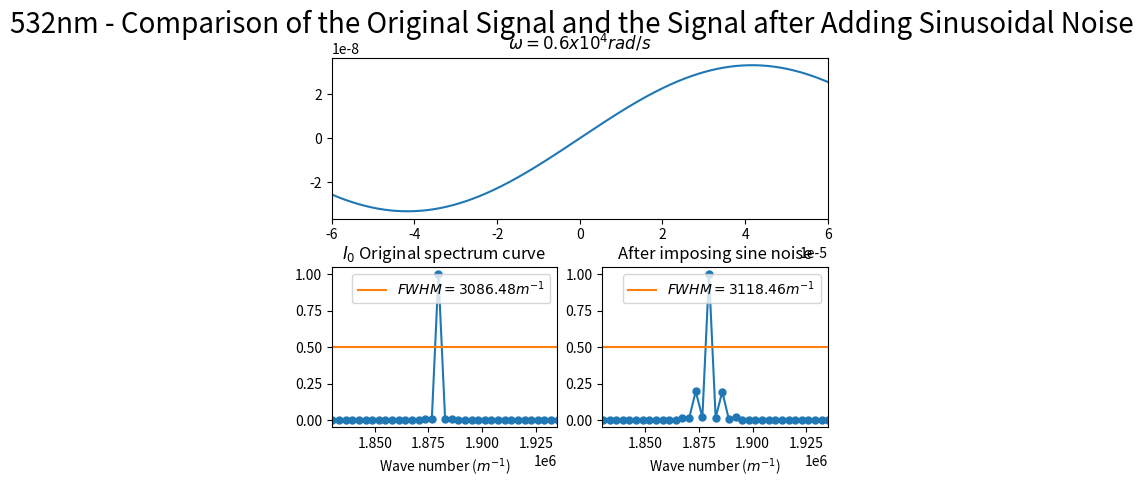
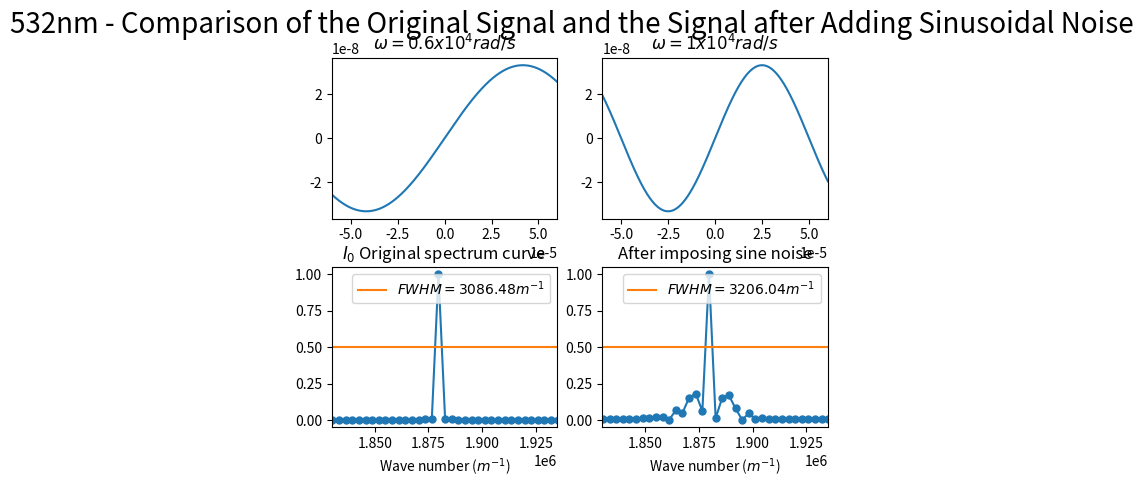
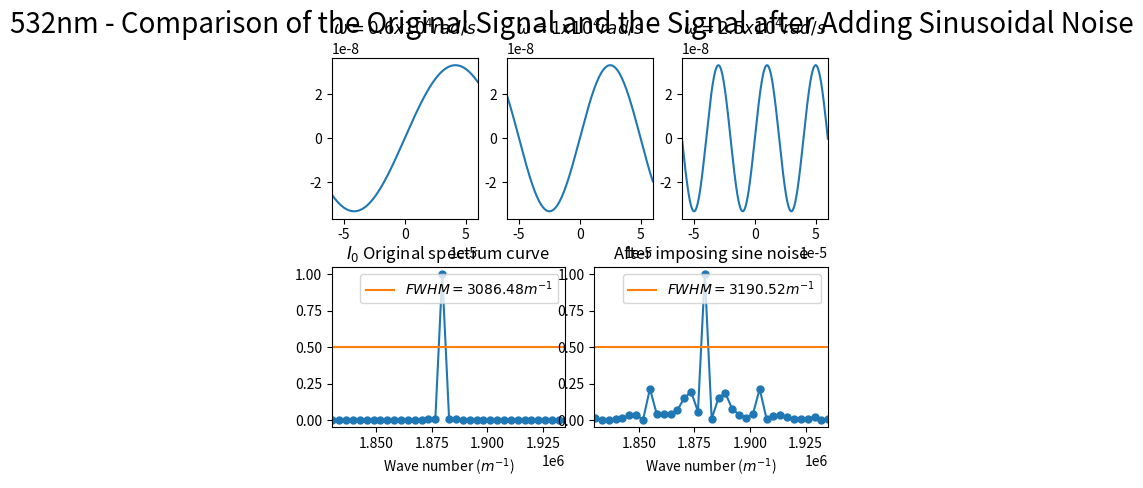
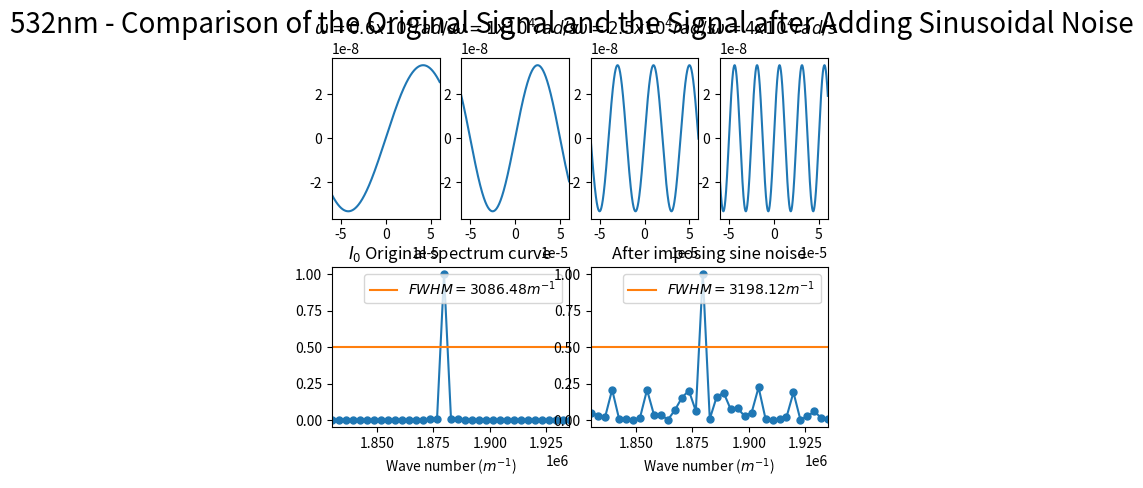
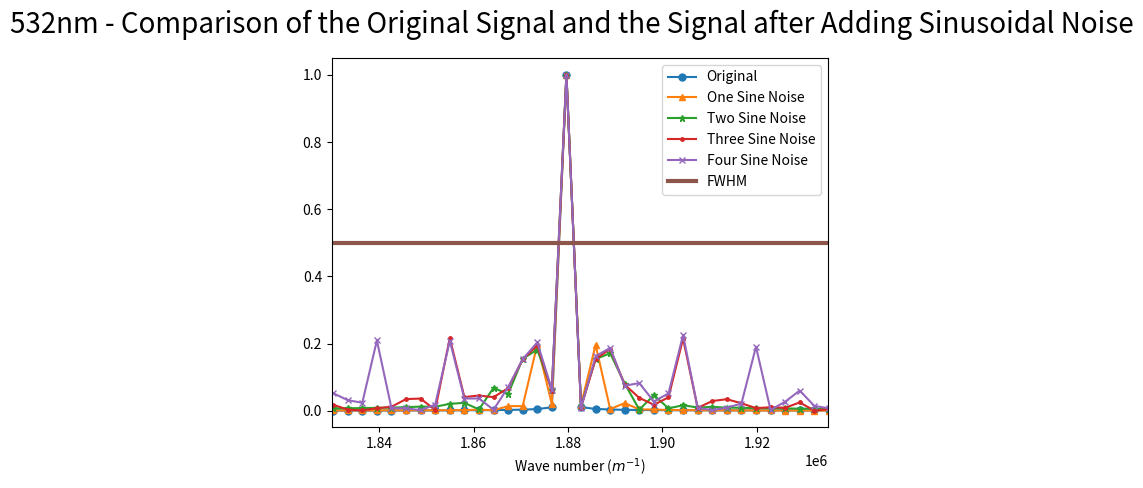

The script that saved these images, in order:
import numpy as np
import matplotlib.pyplot as plt
from scipy.fftpack import fft
from pylab import *
import matplotlib.gridspec as gridspec

##########################################################################
# 本程序模拟有限扫描长度误差误差影响下的傅里叶变换光谱测量系统的光谱测量曲线
# 程序具体参数如下：
#   - 采样间隔选取 79.1nm
#   - 干涉图波长选取 532nm
#   - 干涉图采样点数选取 2^12（该点数下仿真图像最佳）
#   - 本实验只叠加一种噪声---正弦噪声
#       - 频率分别为0.6*10^4, 1*10^4, 2*10^4与4*10^4 rad/s
#   - 实验目的在于模拟不同周期的正弦噪声同时叠加后对信号的影响
#   - 分别叠加2种、3种与4种噪声
##########################################################################

def GetFFT(I0, Iw0, n0):
    Y0 = 2*abs(fft(I0,n0))
    Y0_max = max(Y0);
    Y0 = Y0/Y0_max
    Y0 = Y0[:int(n0/2)]

    Yw0 = 2*abs(fft(Iw0,n0))
    Yw0_max = max(Yw0);
    Yw0 = Yw0/Yw0_max
    Yw0 = Yw0[:int(n0/2)]
    return Y0, Yw0

# 波长为532nm
laimda0 = 532*10**(-9)
# 79.1nm的采样间隔 
i = 79.1*10**(-9)
# 中心点的采样频
sigma0 = 1/laimda0
p1 = (-1)*(2**11)*79.1*10**(-9)
# 2**n个点 
p2 = (2**11-1)*79.1*10**(-9)
# 无补零 
x0 = np.arange(p1, p2, i)
n0 = n1 = 2**(int(np.log2(len(x0)))+1)
print("n0 length = %d" %n0)

######################################################
#  此部分为叠加正弦噪声
######################################################
noise_sin1 = laimda0/16*np.sin(2*np.pi*(0.6*10**4)*x0)
noise_sin2 = laimda0/16*np.sin(2*np.pi*(1*10**4)*x0)
noise_sin3 = laimda0/16*np.sin(2*np.pi*(2.5*10**4)*x0)
noise_sin4 = laimda0/16*np.sin(2*np.pi*(4*10**4)*x0)

I0 = np.cos(2*np.pi*sigma0*x0)

I_sin_all_1 = np.cos(2*np.pi*sigma0*(x0 + noise_sin1))
I_sin_all_2 = np.cos(2*np.pi*sigma0*(x0 + noise_sin1 + noise_sin2))
I_sin_all_3 = np.cos(2*np.pi*sigma0*(x0 + noise_sin1 + noise_sin2 + noise_sin3))
I_sin_all_4 = np.cos(2*np.pi*sigma0*(x0 + noise_sin1 + noise_sin2 + noise_sin3 + noise_sin4))

Y0, Y_sine_all_1 = GetFFT(I0, I_sin_all_1, n0)
Y0, Y_sine_all_2 = GetFFT(I0, I_sin_all_2, n0)
Y0, Y_sine_all_3 = GetFFT(I0, I_sin_all_3, n0)
Y0, Y_sine_all_4 = GetFFT(I0, I_sin_all_4, n0)

# 设置频谱图的横坐标
fs_0 = 1/i*np.arange(n0/2)/n0

best_Y0_average_range = 0.5*np.ones((Y0.size, 1))

#########################################################
# 只叠加一种波
#########################################################
figure(1)
gs = gridspec.GridSpec(2, 4)
gs.update(wspace=0.5, hspace=0.3)

subplot(gs[0, :4])
sin1, = plt.plot(x0, noise_sin1)
plt.title("$\omega=0.6x10^4 rad/s$")
plt.xlim(-0.00006, 0.00006)

subplot(gs[1, 0:2])
plt.plot(fs_0, Y0, marker='o', ms=5)
FWHM_original, = plt.plot(fs_0,best_Y0_average_range)
plt.title("$I_0$ Original spectrum curve")
plt.legend(handles=[FWHM_original],labels=['$FWHM = 3086.48 m^{-1}$'], loc='upper right')
plt.xlim(1.83*(10**6), 1.935*(10**6))# plt.xlim(1.866*(10**6), 1.8939*(10**6))
plt.xlabel('Wave number ($m^{-1}$)')

subplot(gs[1, 2:4])
plt.plot(fs_0, Y_sine_all_1, marker='o', ms=5)
FWHM_sine_1, = plt.plot(fs_0,best_Y0_average_range)
plt.title("After imposing sine noise")
plt.legend(handles=[FWHM_sine_1],labels=['$FWHM = 3118.46 m^{-1}$'], loc='upper right')
plt.xlim(1.83*(10**6), 1.935*(10**6))# plt.xlim(1.866*(10**6), 1.8939*(10**6))
plt.xlabel('Wave number ($m^{-1}$)')

plt.suptitle("532nm - Comparison of the Original Signal and the Signal after Adding Sinusoidal Noise", fontsize = 20)

#########################################################
# 同时叠加两种波
#########################################################
figure(2)
gs = gridspec.GridSpec(2, 4)
gs.update(wspace=0.5, hspace=0.3)

subplot(gs[0, :2])
sin1, = plt.plot(x0, noise_sin1)
plt.title("$\omega=0.6x10^4 rad/s$")
plt.xlim(-0.00006, 0.00006)

subplot(gs[0, 2:4])
sin2, = plt.plot(x0, noise_sin2)
plt.title("$\omega=1x10^4 rad/s$")
plt.xlim(-0.00006, 0.00006)

subplot(gs[1, 0:2])
plt.plot(fs_0, Y0, marker='o', ms=5)
FWHM_original, = plt.plot(fs_0,best_Y0_average_range)
plt.title("$I_0$ Original spectrum curve")
plt.legend(handles=[FWHM_original],labels=['$FWHM = 3086.48 m^{-1}$'], loc='upper right')
plt.xlim(1.83*(10**6), 1.935*(10**6))# plt.xlim(1.866*(10**6), 1.8939*(10**6))
plt.xlabel('Wave number ($m^{-1}$)')

subplot(gs[1, 2:4])
plt.plot(fs_0, Y_sine_all_2, marker='o', ms=5)
FWHM_sine_2, = plt.plot(fs_0,best_Y0_average_range)
plt.title("After imposing sine noise")
plt.legend(handles=[FWHM_sine_2],labels=['$FWHM = 3206.04 m^{-1}$'], loc='upper right')
plt.xlim(1.83*(10**6), 1.935*(10**6))# plt.xlim(1.866*(10**6), 1.8939*(10**6))
plt.xlabel('Wave number ($m^{-1}$)')

plt.suptitle("532nm - Comparison of the Original Signal and the Signal after Adding Sinusoidal Noise", fontsize = 20)


#########################################################
# 同时叠加三种波
#########################################################
figure(3)
gs = gridspec.GridSpec(2, 6)
gs.update(wspace=0.5, hspace=0.3)

subplot(gs[0, :2])
sin1, = plt.plot(x0, noise_sin1)
plt.title("$\omega=0.6x10^4 rad/s$")
plt.xlim(-0.00006, 0.00006)

subplot(gs[0, 2:4])
sin2, = plt.plot(x0, noise_sin2)
plt.title("$\omega=1x10^4 rad/s$")
plt.xlim(-0.00006, 0.00006)

subplot(gs[0, 4:6])
sin3, = plt.plot(x0, noise_sin3)
plt.title("$\omega=2.5x10^4 rad/s$")
plt.xlim(-0.00006, 0.00006)

subplot(gs[1, 0:3])
plt.plot(fs_0, Y0, marker='o', ms=5)
FWHM_original, = plt.plot(fs_0,best_Y0_average_range)
plt.title("$I_0$ Original spectrum curve")
plt.legend(handles=[FWHM_original],labels=['$FWHM = 3086.48 m^{-1}$'], loc='upper right')
plt.xlim(1.83*(10**6), 1.935*(10**6))# plt.xlim(1.866*(10**6), 1.8939*(10**6))
plt.xlabel('Wave number ($m^{-1}$)')

subplot(gs[1, 3:6])
plt.plot(fs_0, Y_sine_all_3, marker='o', ms=5)
FWHM_sine_3, = plt.plot(fs_0,best_Y0_average_range)
plt.title("After imposing sine noise")
plt.legend(handles=[FWHM_sine_3],labels=['$FWHM = 3190.52 m^{-1}$'], loc='upper right')
plt.xlim(1.83*(10**6), 1.935*(10**6))# plt.xlim(1.866*(10**6), 1.8939*(10**6))
plt.xlabel('Wave number ($m^{-1}$)')

plt.suptitle("532nm - Comparison of the Original Signal and the Signal after Adding Sinusoidal Noise", fontsize = 20)



#########################################################
# 同时叠加四种波
#########################################################
figure(4)
gs = gridspec.GridSpec(2, 8)
gs.update(wspace=0.5, hspace=0.3)

subplot(gs[0, :2])
sin1, = plt.plot(x0, noise_sin1)
plt.title("$\omega=0.6x10^4 rad/s$")
plt.xlim(-0.00006, 0.00006)

subplot(gs[0, 2:4])
sin2, = plt.plot(x0, noise_sin2)
plt.title("$\omega=1x10^4 rad/s$")
plt.xlim(-0.00006, 0.00006)

subplot(gs[0, 4:6])
sin3, = plt.plot(x0, noise_sin3)
plt.title("$\omega=2.5x10^4 rad/s$")
plt.xlim(-0.00006, 0.00006)

subplot(gs[0, 6:8])
sin4, = plt.plot(x0, noise_sin4)
plt.title("$\omega=4x10^4 rad/s$")
plt.xlim(-0.00006, 0.00006)

subplot(gs[1, 0:4])
plt.plot(fs_0, Y0, marker='o', ms=5)
FWHM_original, = plt.plot(fs_0,best_Y0_average_range)
plt.title("$I_0$ Original spectrum curve")
plt.legend(handles=[FWHM_original],labels=['$FWHM = 3086.48 m^{-1}$'], loc='upper right')
plt.xlim(1.83*(10**6), 1.935*(10**6))# plt.xlim(1.866*(10**6), 1.8939*(10**6))
plt.xlabel('Wave number ($m^{-1}$)')

subplot(gs[1, 4:8])
plt.plot(fs_0, Y_sine_all_4, marker='o', ms=5)
FWHM_sine_4, = plt.plot(fs_0,best_Y0_average_range)
plt.title("After imposing sine noise")
plt.legend(handles=[FWHM_sine_4],labels=['$FWHM = 3198.12 m^{-1}$'], loc='upper right')
plt.xlim(1.83*(10**6), 1.935*(10**6))# plt.xlim(1.866*(10**6), 1.8939*(10**6))
plt.xlabel('Wave number ($m^{-1}$)')

plt.suptitle("532nm - Comparison of the Original Signal and the Signal after Adding Sinusoidal Noise", fontsize = 20)

####################################################################################
# 将所有波形放在一起
####################################################################################
figure(5)
pic, = plt.plot(fs_0, Y0, marker='o', ms=5)
pic1, = plt.plot(fs_0, Y_sine_all_1, marker='^', ms=5)
pic2, = plt.plot(fs_0, Y_sine_all_2, marker='*', ms=5)
pic3, = plt.plot(fs_0, Y_sine_all_3, marker='.', ms=5)
pic4, = plt.plot(fs_0, Y_sine_all_4, marker='x', ms=5)
FWHM_sine_5, = plt.plot(fs_0,best_Y0_average_range, linewidth=3)
plt.legend(handles=[pic, pic1, pic2, pic3, pic4, FWHM_sine_5],labels=['Original', 'One Sine Noise', 'Two Sine Noise', 'Three Sine Noise', 'Four Sine Noise', 'FWHM'], loc='upper right')
plt.xlim(1.83*(10**6), 1.935*(10**6))# plt.xlim(1.866*(10**6), 1.8939*(10**6))
plt.xlabel('Wave number ($m^{-1}$)')
plt.suptitle("532nm - Comparison of the Original Signal and the Signal after Adding Sinusoidal Noise", fontsize = 20)

plt.show()
